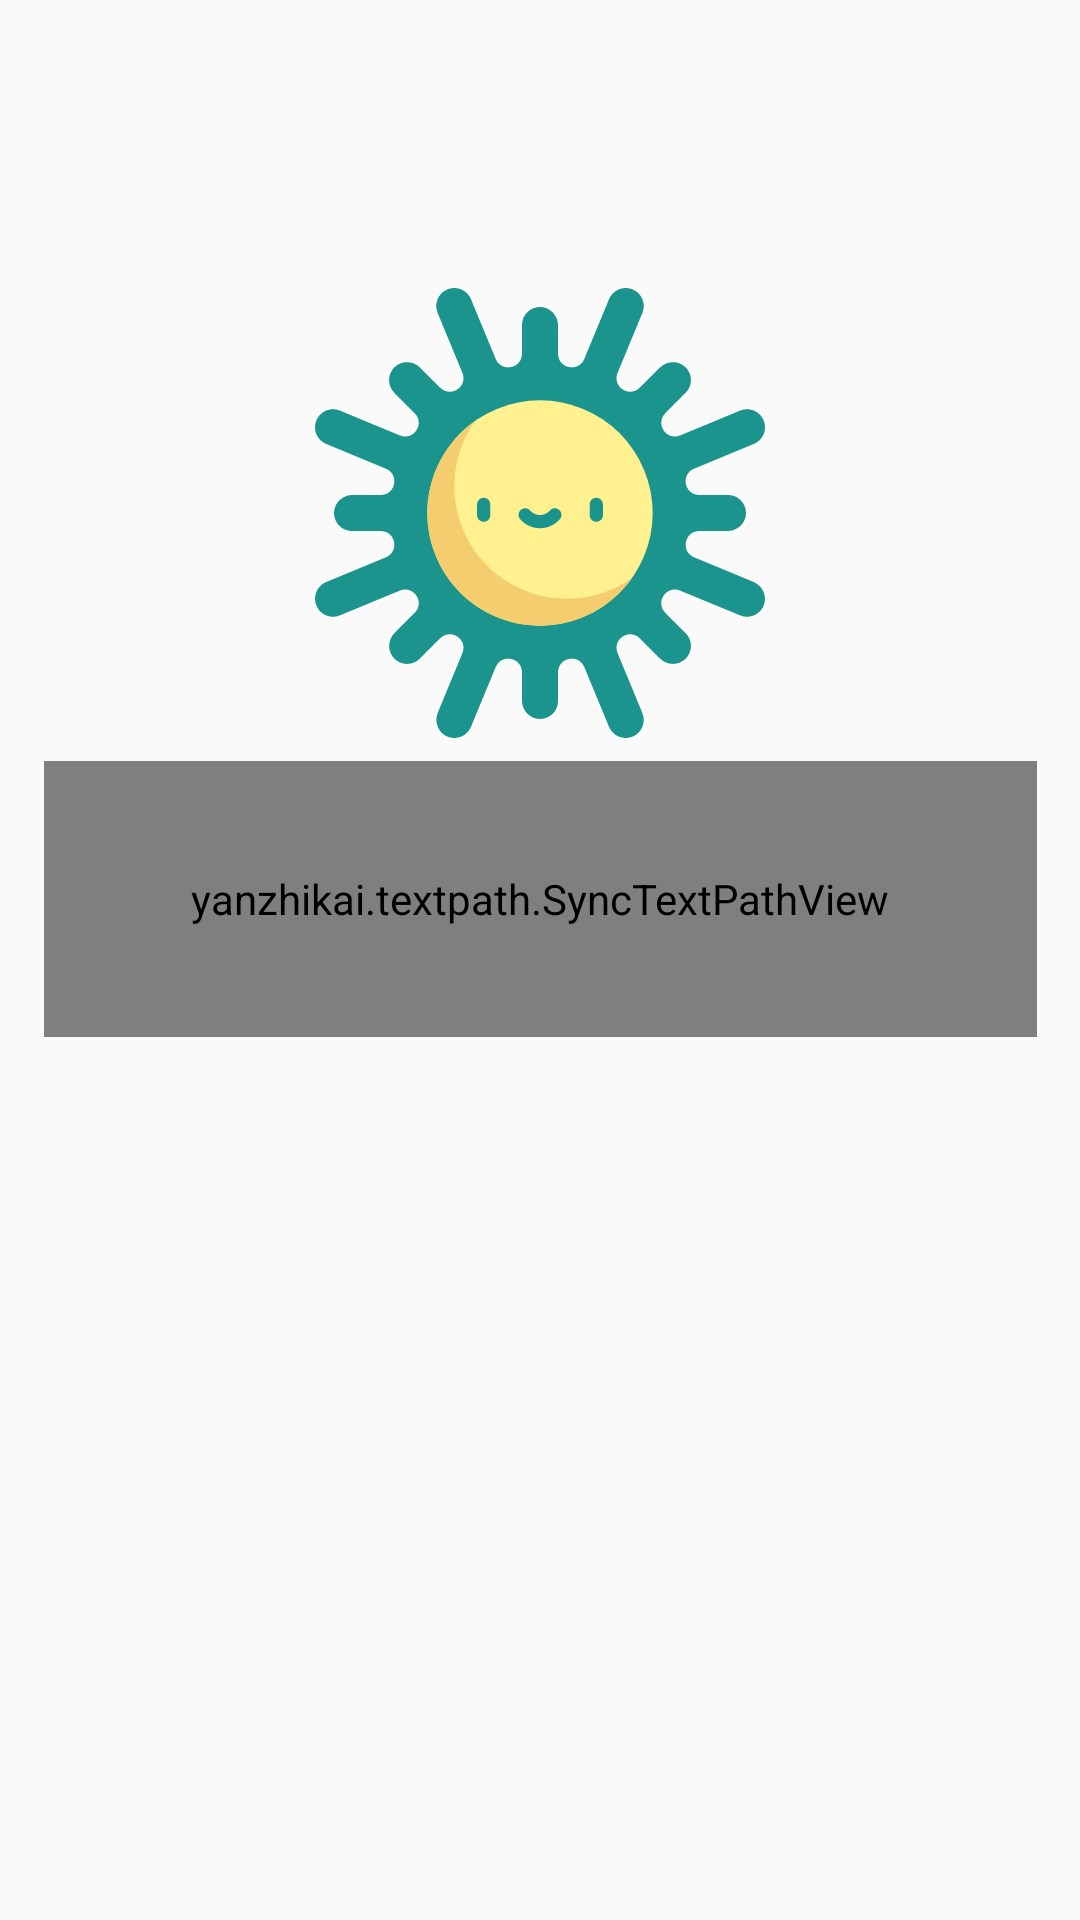

Android layout source for this screen:
<!-- AndroidManifest.xml: application theme AppTheme -->
<!-- res/layout/activity_splash.xml -->
<?xml version="1.0" encoding="utf-8"?>
<androidx.constraintlayout.widget.ConstraintLayout xmlns:android="http://schemas.android.com/apk/res/android"
    xmlns:app="http://schemas.android.com/apk/res-auto"
    xmlns:tools="http://schemas.android.com/tools"
    android:layout_width="match_parent"
    android:layout_height="match_parent"
    tools:context=".ui.SplashActivity">

    <ImageView
        android:id="@+id/ic_mag_weather"
        android:layout_width="150dp"
        android:layout_height="150dp"
        android:layout_marginTop="96dp"
        android:contentDescription="@string/app_name"
        android:src="@drawable/ic_mag_weather"
        app:layout_constraintBottom_toTopOf="@+id/tv_version"
        app:layout_constraintEnd_toEndOf="parent"
        app:layout_constraintHorizontal_bias="0.500"
        app:layout_constraintStart_toStartOf="parent"
        app:layout_constraintTop_toTopOf="parent"
        app:layout_constraintVertical_bias="0.0" />

    <yanzhikai.textpath.SyncTextPathView
        android:id="@+id/app_name_animated"
        android:layout_width="331dp"
        android:layout_height="92dp"
        android:layout_marginBottom="96dp"
        app:duration="2000"
        app:layout_constraintBottom_toTopOf="@+id/tv_version"
        app:layout_constraintEnd_toEndOf="parent"
        app:layout_constraintStart_toStartOf="parent"
        app:layout_constraintTop_toBottomOf="@+id/ic_mag_weather"
        app:paintStrokeColor="@color/blue"
        app:pathStrokeColor="@color/blue"
        app:showPainter="true"
        app:text="@string/app_bar_title"
        app:textInCenter="true"
        app:textSize="40sp" />

    <TextView
        android:id="@+id/tv_version"
        android:layout_width="wrap_content"
        android:layout_height="wrap_content"
        android:layout_marginBottom="164dp"
        android:textColor="@color/blue"
        android:textSize="20sp"
        app:layout_constraintBottom_toBottomOf="parent"
        app:layout_constraintEnd_toEndOf="parent"
        app:layout_constraintHorizontal_bias="0.498"
        app:layout_constraintStart_toStartOf="parent"
        tools:text="v1.2.0" />

</androidx.constraintlayout.widget.ConstraintLayout>
<!-- resources referenced by this layout -->
<resources>
  <color name="blue">#1b948e</color>
  <!-- drawable ic_mag_weather: vector/xml drawable (drawable, 5454 chars, omitted) -->
  <string name="app_bar_title">Mag Weather</string>
  <string name="app_name">Mag Weather</string>
  <style name="AppTheme" parent="Theme.AppCompat.Light.NoActionBar">
          
          <item name="colorPrimary">@color/colorPrimaryDark</item>
          <item name="colorPrimaryDark">@color/colorPrimaryDark</item>
          <item name="colorAccent">@color/colorAccent</item>
          <item name="android:windowAnimationStyle">@style/CustomActivityAnimation</item>
      </style>
  <color name="colorPrimaryDark">@android:color/darker_gray</color>
  <color name="colorAccent">#03DAC5</color>
  <style name="CustomActivityAnimation" parent="@android:style/Animation.Activity">
          <item name="android:activityOpenEnterAnimation">@anim/slide_in_right</item>
          <item name="android:activityOpenExitAnimation">@anim/slide_out_left</item>
          <item name="android:activityCloseEnterAnimation">@anim/slide_in_left</item>
          <item name="android:activityCloseExitAnimation">@anim/slide_out_right</item>
      </style>
</resources>
